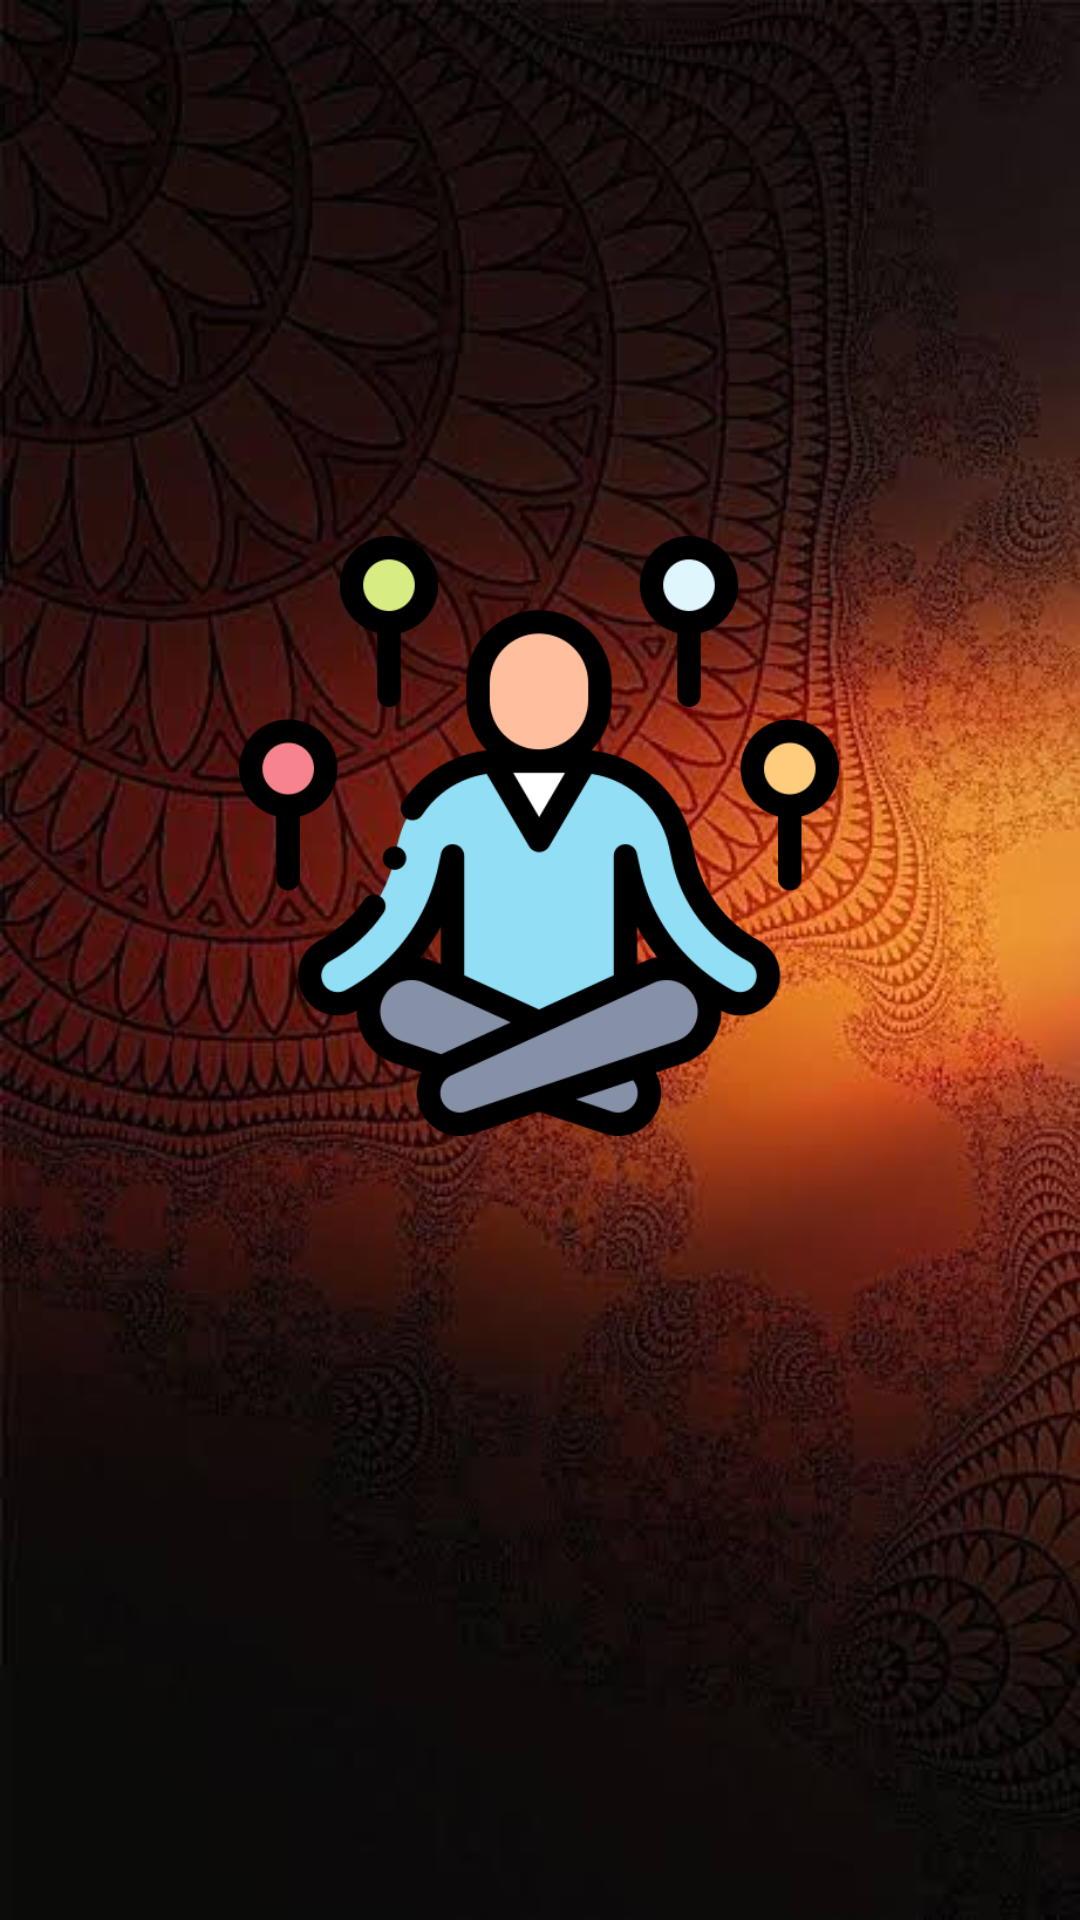

Layout XML and referenced resources for this Android screen:
<!-- AndroidManifest.xml: application theme Theme.CalmingMusic -->
<!-- res/layout/activity_splash.xml -->
<?xml version="1.0" encoding="utf-8"?>
<androidx.constraintlayout.widget.ConstraintLayout xmlns:android="http://schemas.android.com/apk/res/android"
    xmlns:app="http://schemas.android.com/apk/res-auto"
    xmlns:tools="http://schemas.android.com/tools"
    android:layout_width="match_parent"
    android:layout_height="match_parent"
    android:background="@drawable/splash_background"
    tools:context=".SplashActivity">

    <ImageView
        android:id="@+id/splashImage"
        android:layout_width="200dp"
        android:layout_height="200dp"
        android:layout_centerInParent="true"
        android:contentDescription="@string/calm_logo_desc"
        android:src="@drawable/calm"
        app:layout_constraintBottom_toBottomOf="parent"
        app:layout_constraintEnd_toEndOf="parent"
        app:layout_constraintHorizontal_bias="0.497"
        app:layout_constraintStart_toStartOf="parent"
        app:layout_constraintTop_toTopOf="parent"
        app:layout_constraintVertical_bias="0.406" />

    <ProgressBar
        android:id="@+id/splashProgressBar"
        android:layout_width="450dp"
        android:layout_height="48dp"
        android:layout_centerHorizontal="true"
        android:indeterminate="true"
        android:visibility="gone"
        app:layout_constraintBottom_toBottomOf="@+id/splashImage"
        app:layout_constraintEnd_toEndOf="@+id/splashImage"
        app:layout_constraintStart_toStartOf="@+id/splashImage"
        app:layout_constraintTop_toBottomOf="@+id/splashImage" />
</androidx.constraintlayout.widget.ConstraintLayout>
<!-- resources referenced by this layout -->
<resources>
  <!-- drawable calm: png bitmap (drawable, 35279 bytes) -->
  <!-- drawable splash_background: png bitmap (drawable, 394438 bytes) -->
  <string name="calm_logo_desc">calm logo desc</string>
  <style name="Theme.CalmingMusic" parent="Base.Theme.CalmingMusic" />
  <style name="Base.Theme.CalmingMusic" parent="Theme.Material3.DayNight.NoActionBar">
          
          
      </style>
</resources>
